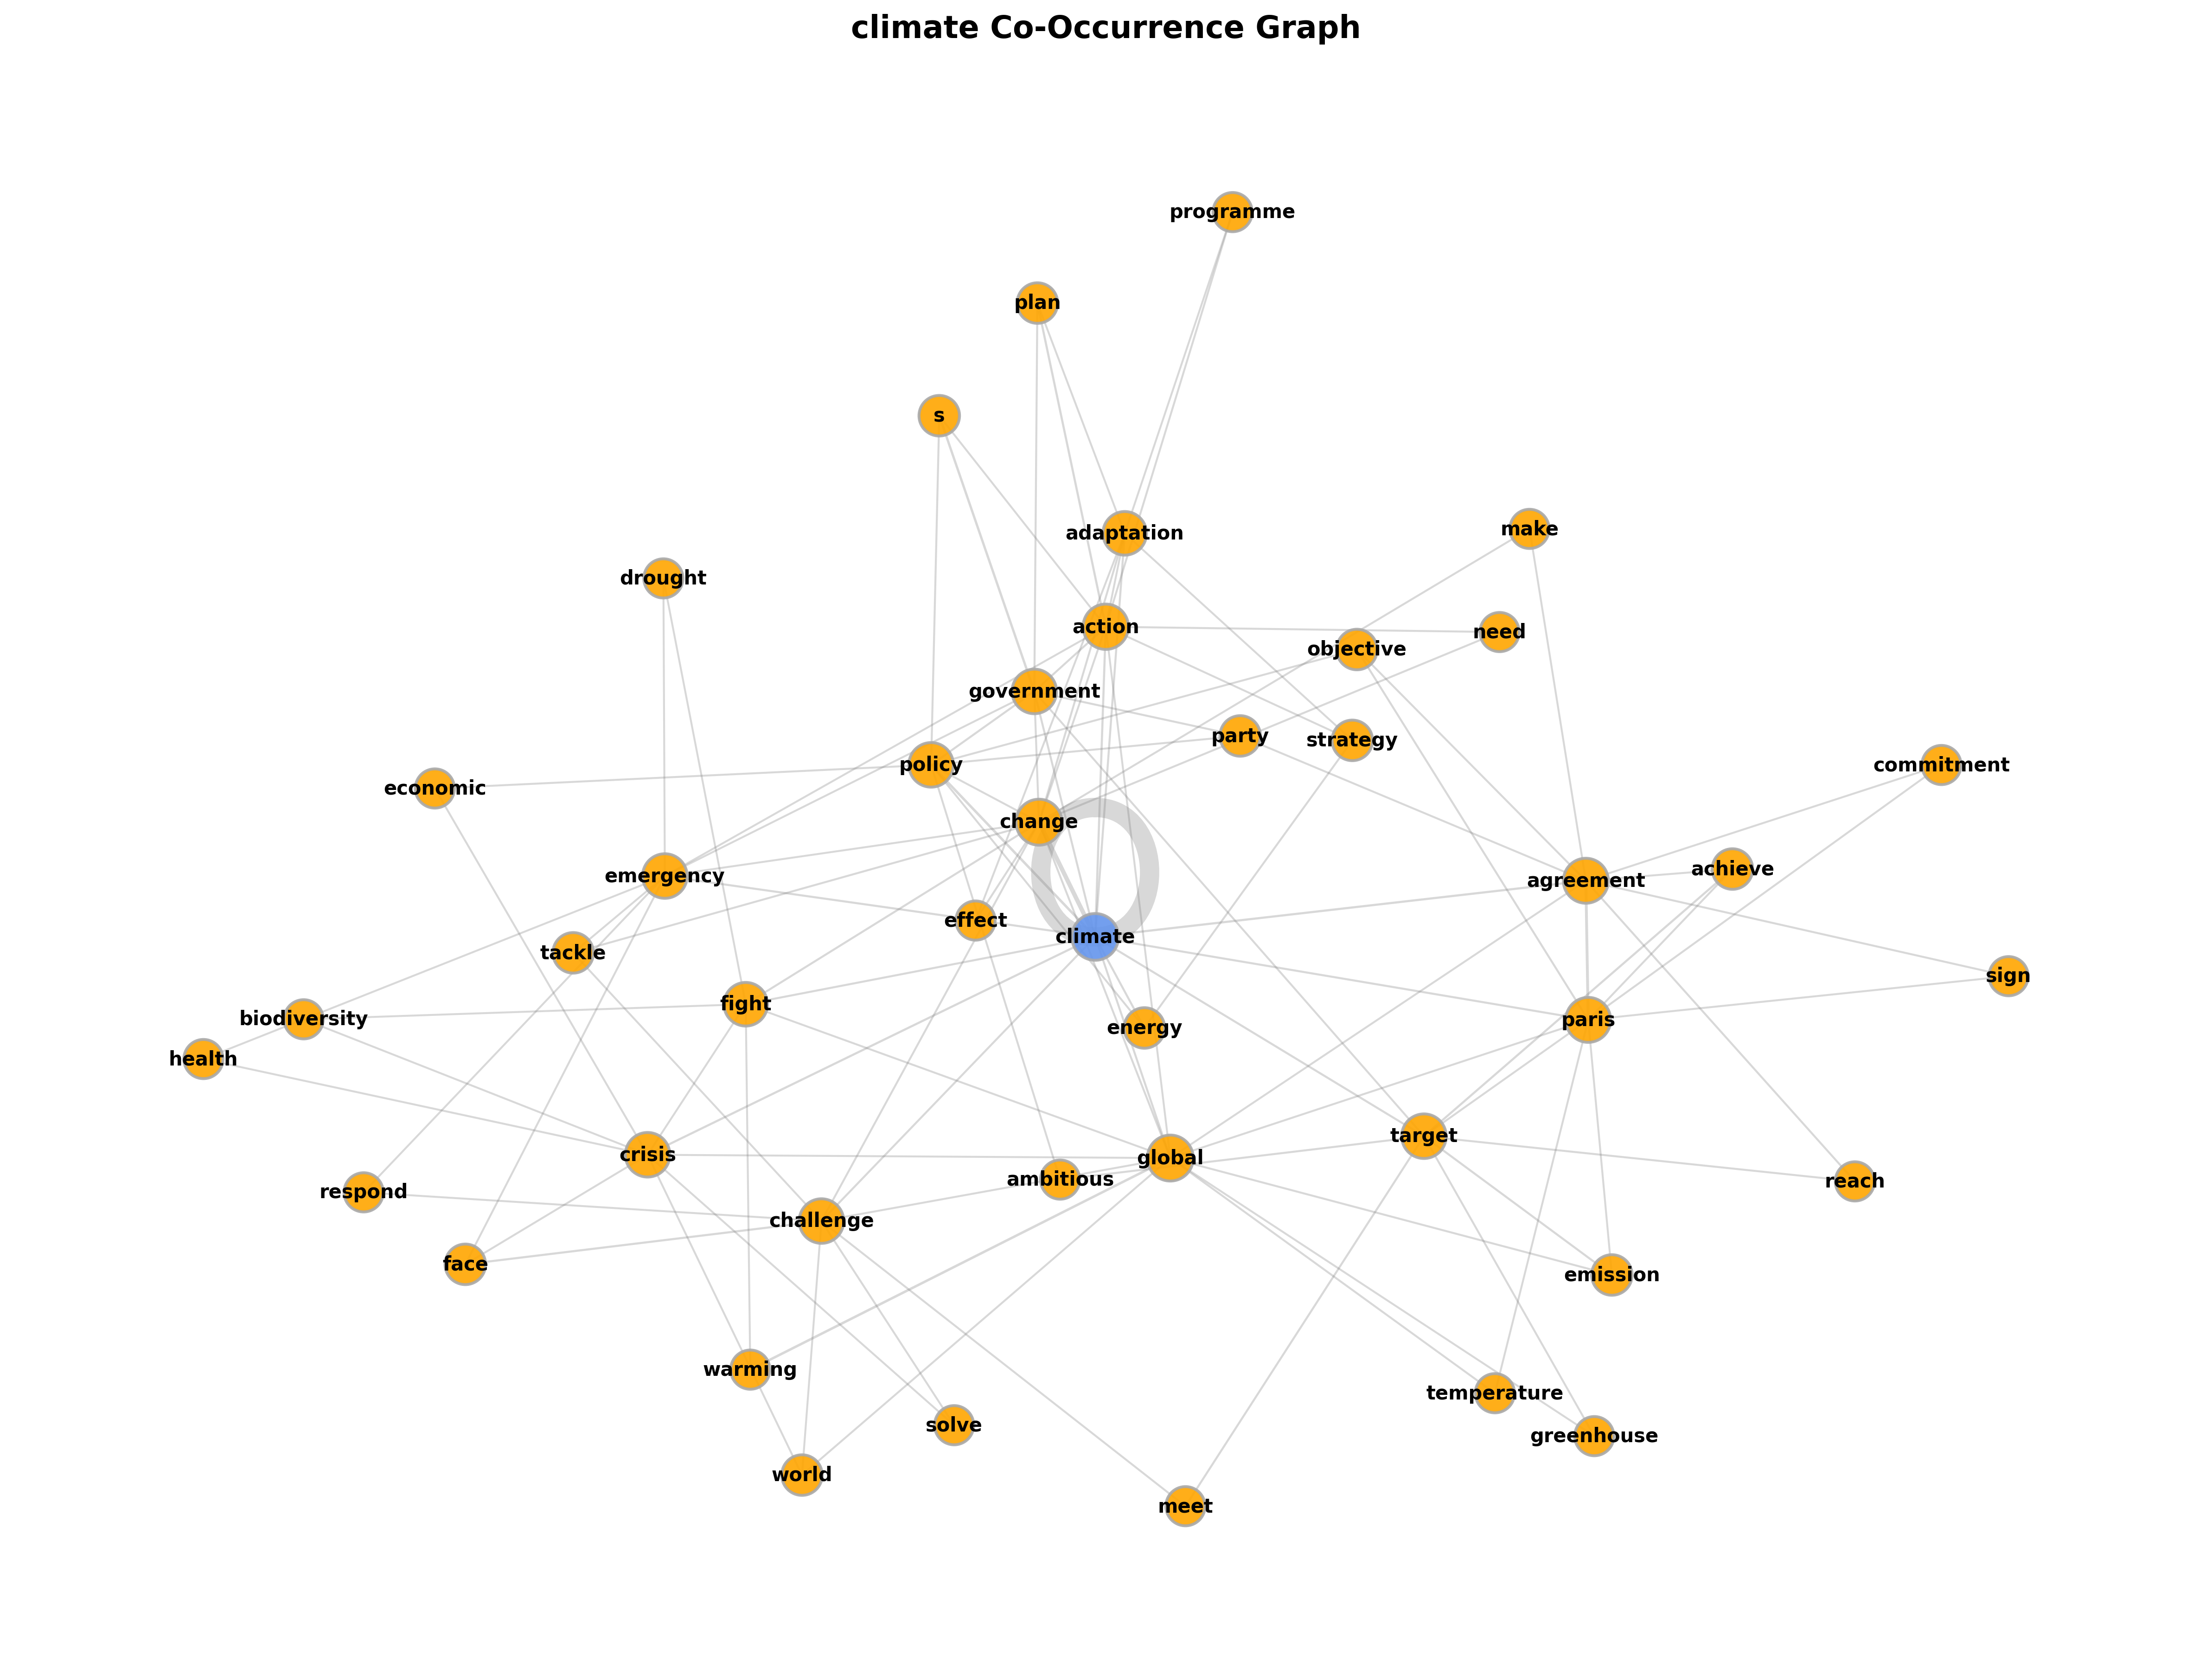

Data behind this chart, as committed beside it:
ID, from, to, sig
0, climate, climate, 381616
1, climate, change, 52598
2, climate, policy, 12580
3, climate, agreement, 6044
4, climate, crisis, 5019
5, climate, action, 4818
6, climate, emergency, 3621
7, climate, target, 3482
8, climate, paris, 3267
9, climate, energy, 3045
10, climate, adaptation, 3036
11, climate, global, 2860
12, climate, government, 2797
13, climate, fight, 2507
14, climate, challenge, 2299
